Run: headless pygame with SDL's dummy video driver; simulated clock (each Clock.tick advances the game by its frame time, no real sleeping); random seed 0; keys injected as events and as key.get_pressed() state; no mouse input.
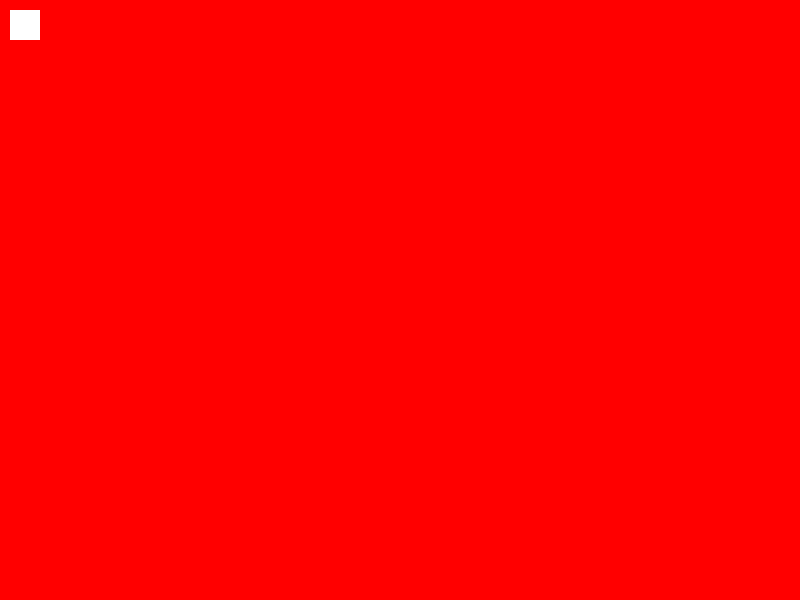
Frame 1 of 4 · flips 1–60 · no input
Frame 2 of 4 · flips 61–180 · tapped SPACE, RETURN · held RIGHT (→), D · screen unchanged from frame 1, image omitted
Frame 3 of 4 · flips 181–300 · held DOWN (↓), S · screen unchanged from frame 2, image omitted
Frame 4 of 4 · flips 301–420 · held LEFT (←), A, UP (↑), W · screen unchanged from frame 3, image omitted

The pygame program that drew these frames:

import pygame
pygame.init()

tamanhoJanela = [ 800, 600]
janela = pygame.display.set_mode(tamanhoJanela)
pygame.display.set_caption("Titulo da Janela")

sair = False
#definindo a cor
VERMELHO = (255,0,0)
while not sair:
    for event in pygame.event.get():
        if event.type == pygame.QUIT:
            sair = True
    
    #limpeza
    janela.fill(VERMELHO)
    #atualização dos estados...
    
    #desenho
    rect = [10, 10, 30, 30]
    r_cor = (255,255,255)
    pygame.draw.rect(janela, r_cor, rect)

    #com borda
    #pygame.draw.rect(janela, r_cor, rect,1)

    pygame.display.flip()

pygame.quit()  
